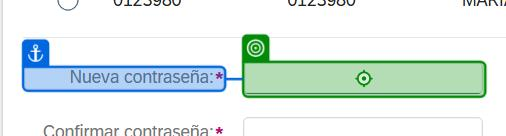
Workflow: Main

Step 1 [then]: type [passwordSFDinamico] into the text box 'inner' in window 'Restablecer contraseñas de usuarios - Centro de administración - SAP SuccessFactors' (chrome.exe) (repeated 2 times)

Step 3: click on 'Restablecer contraseña de usuario' in window 'Restablecer contraseñas de usuarios - Centro de administración - SAP SuccessFactors' (chrome.exe) (no picture)

Step 4: check the element 'Franja de mensajes de error Se puede cerrar' in window 'Restablecer contraseñas de usuarios - Centro de administración - SAP SuccessFactors' (chrome.exe) (no picture)

Step 5: click on the text box in window 'Centro de administración - SAP SuccessFactors' (chrome.exe) (no picture)

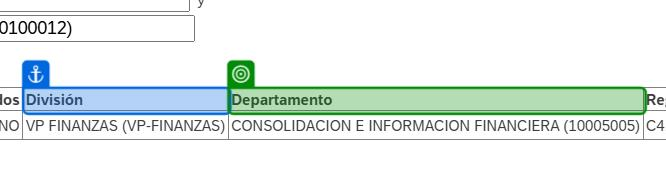
Step 6: check 'Departamento' in window 'Centro de administración - SAP SuccessFactors' (chrome.exe)

Step 7: check the element 'La contraseña introducida no cumple con la política de contraseñas o no coincide con la contraseña confirmada. Vuelva a intentarlo.' in window 'Centro de administración - SAP SuccessFactors' (chrome.exe) (no picture)

Step 8: Chrome ManageEngine ServiceDesk Plus in window 'ManageEngine ServiceDesk Plus' (chrome.exe) (no picture)

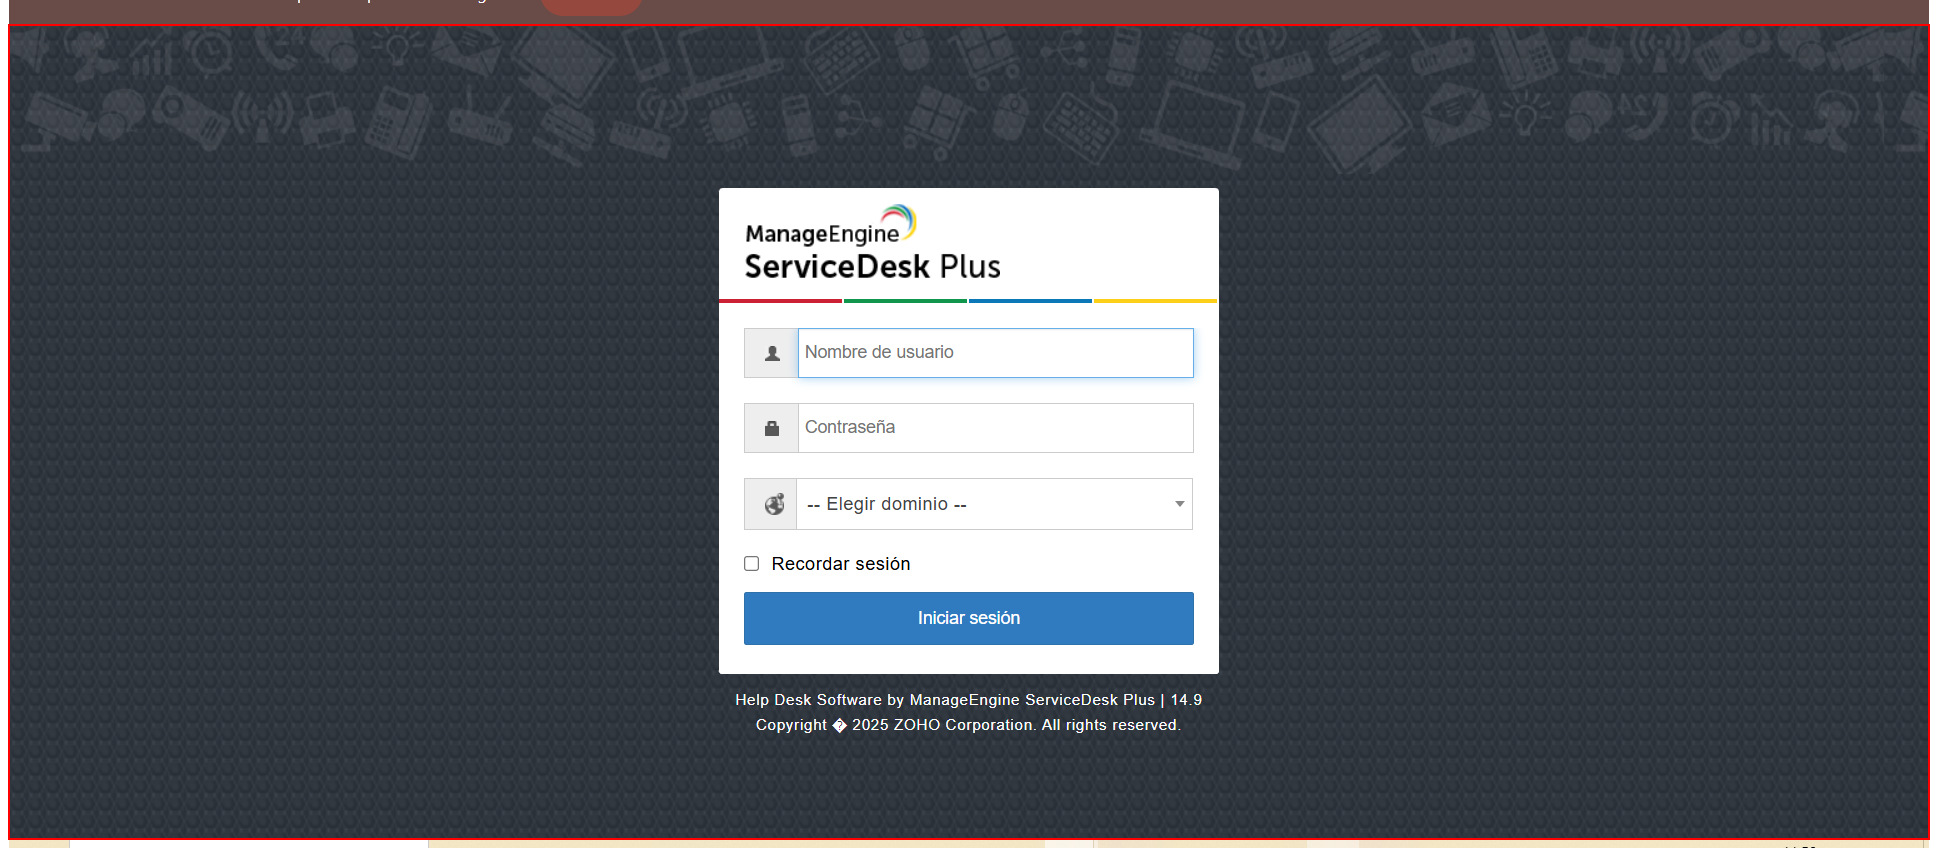
Step 9: find the element

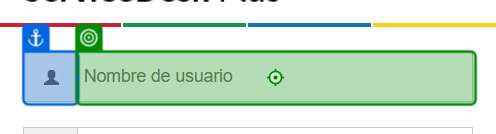
Step 10: type "help_desk" into the text box 'username' in window 'ManageEngine ServiceDesk Plus' (chrome.exe)

Step 11: type "H3lpD3sk69" into the text box 'password' in window 'ManageEngine ServiceDesk Plus' (chrome.exe) (no picture)

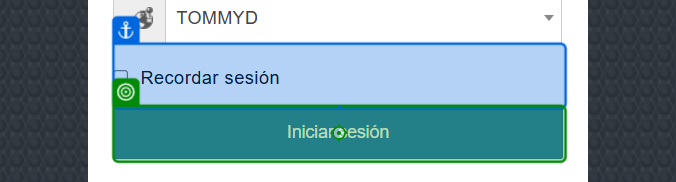
Step 12: click on the button in window 'ManageEngine ServiceDesk Plus' (chrome.exe)

Step 13: type "["Hola excelente día" & vbCrLf & vbCrLf &
"Les comparto sus credenciales para SSFF" & vbCrLf & vbCrLf &
"Usuario: " & CurrentRow("extracted_employee_number").ToString & vbCrLf &
"Contraseña: " & "Inicio26+"]" into the page in window '(141) ManageEngine ServiceDesk Plus' (chrome.exe) (no picture)

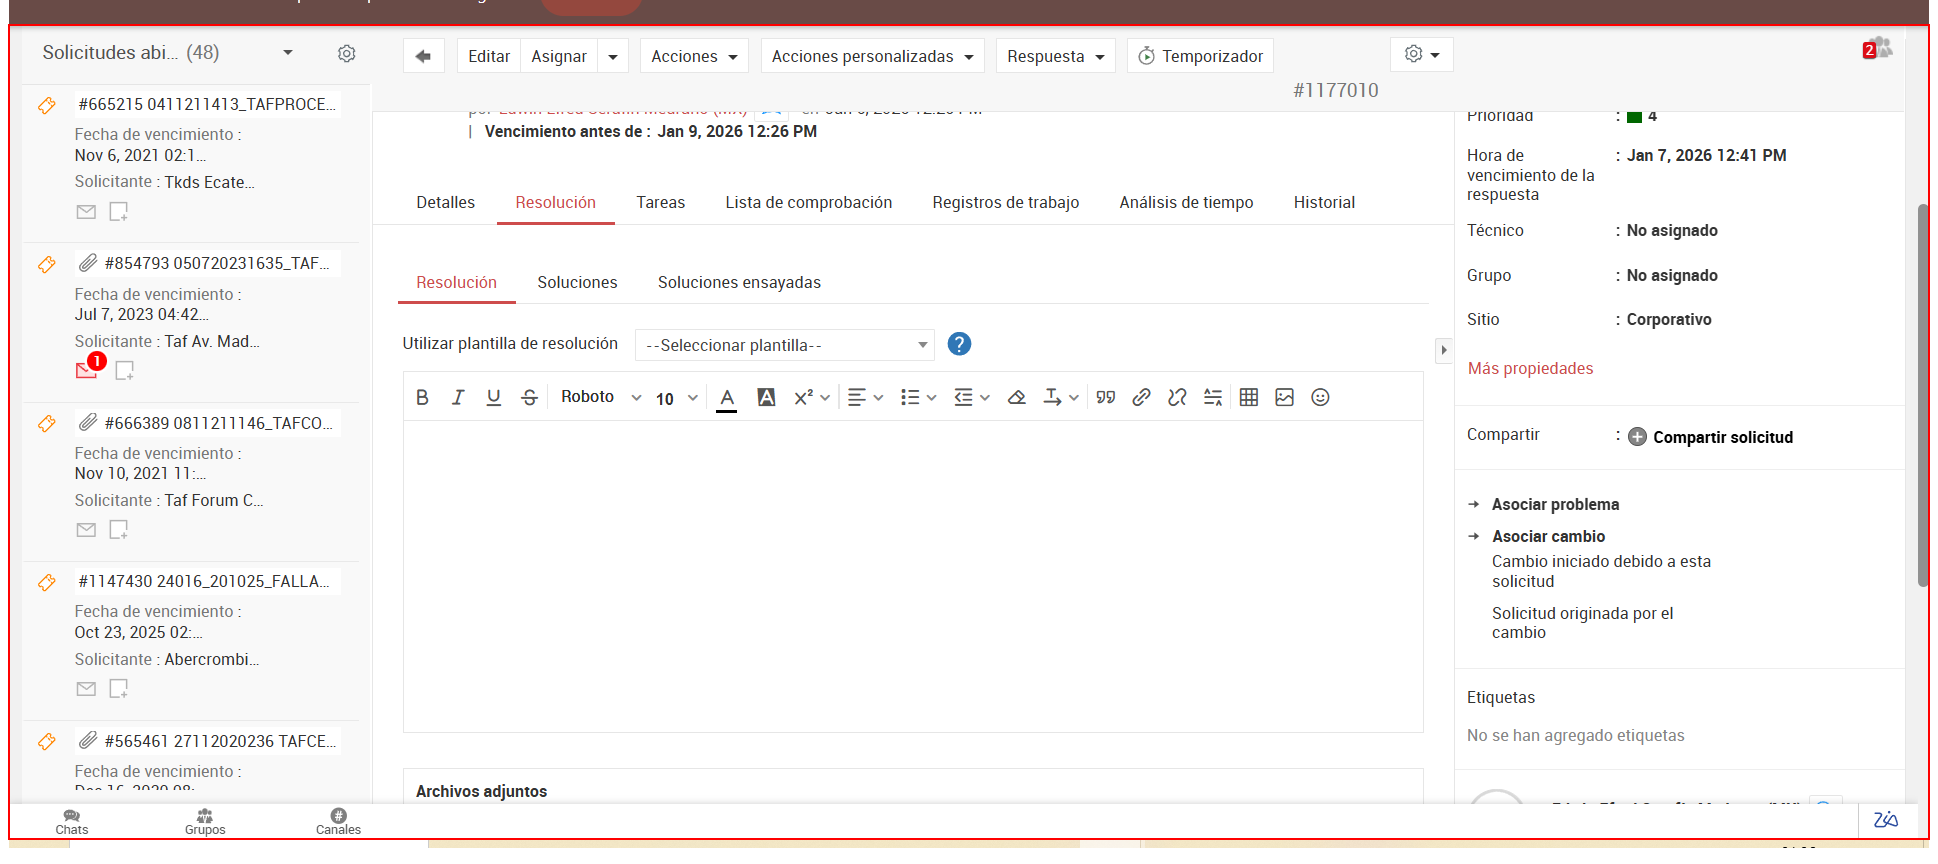
Step 14: type a value into the document 'https://servicedesk.grupoaxo.com/WorkOrder.do?woMode=viewWOwoID=*#resolution' in window '*ManageEngine ServiceDesk Plus - Google Chrome' (chrome.exe)

Step 15: click on the element 'Abierta' in window '(137) ManageEngine ServiceDesk Plus' (chrome.exe) (no picture)

Step 16: type "["Espera de " + "[k(enter)]"]" into the text box in window '(141) ManageEngine ServiceDesk Plus' (chrome.exe) (no picture)

Step 17: click on the link 'Sin especificar' in window '(137) ManageEngine ServiceDesk Plus' (chrome.exe) (no picture)

Step 18: click on the element 'Requerimiento' in window '(137) ManageEngine ServiceDesk Plus' (chrome.exe) (no picture)

Step 19: click on the element 'Sin especificar' in window '(137) ManageEngine ServiceDesk Plus' (chrome.exe) (no picture)

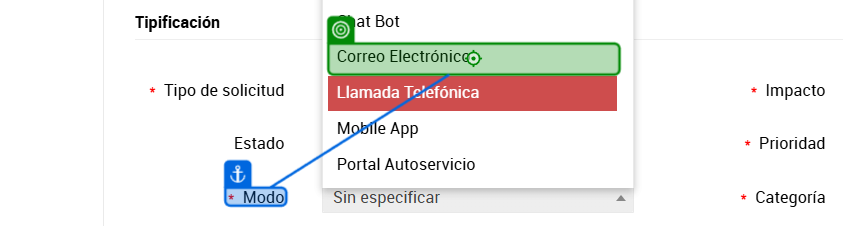
Step 20: click on the element 'Correo Electrónico' in window '(137) ManageEngine ServiceDesk Plus' (chrome.exe)

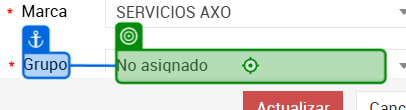
Step 21: click on the element 'No asignado' in window '(137) ManageEngine ServiceDesk Plus' (chrome.exe)

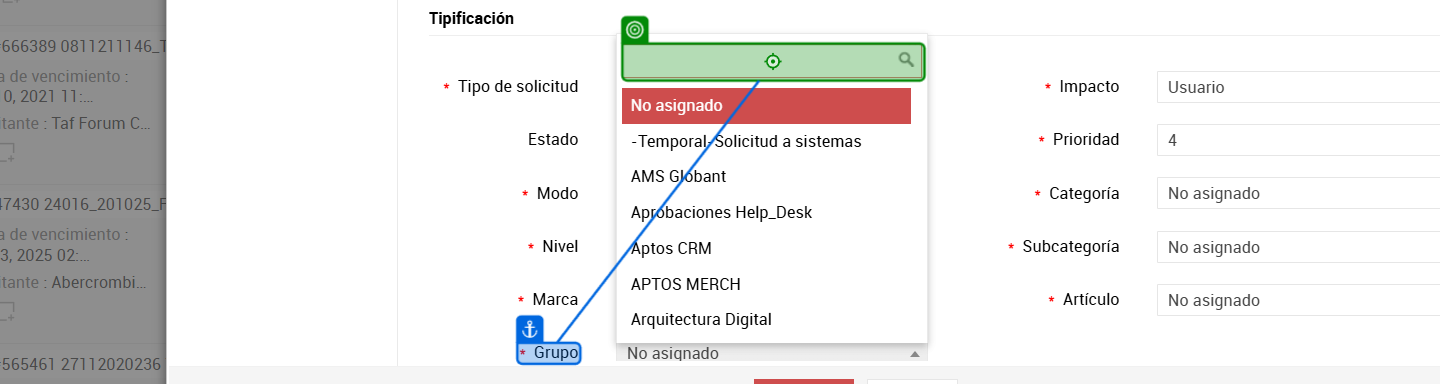
Step 22: type "ser" into the text box in window '(137) ManageEngine ServiceDesk Plus' (chrome.exe)

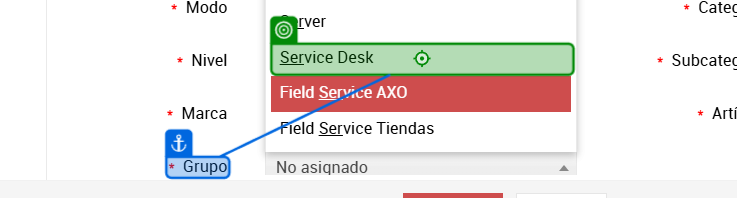
Step 23: click on the element 'vice Desk' in window '(137) ManageEngine ServiceDesk Plus' (chrome.exe)

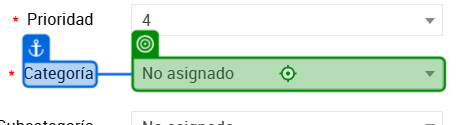
Step 24: click on the link 'No asignado' in window '(137) ManageEngine ServiceDesk Plus' (chrome.exe)

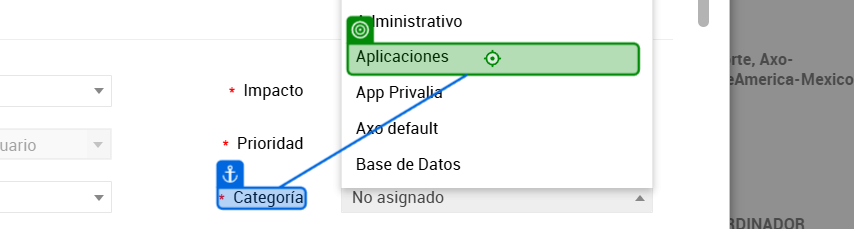
Step 25: click on the element 'Aplicaciones' in window '(137) ManageEngine ServiceDesk Plus' (chrome.exe)

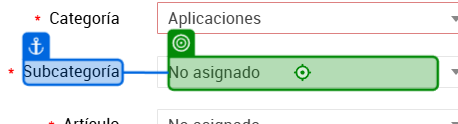
Step 26: click on the element 'No asignado' in window '(137) ManageEngine ServiceDesk Plus' (chrome.exe)

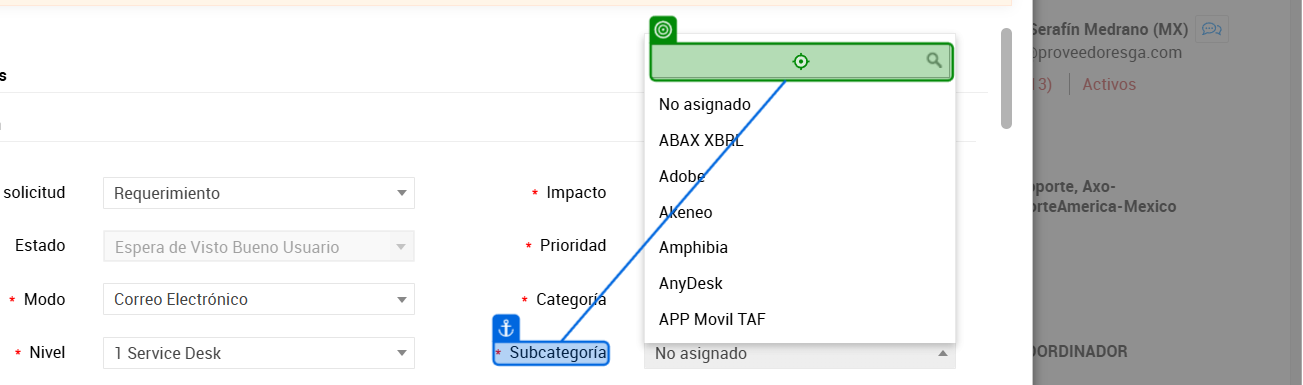
Step 27: type "succ" into the text box in window '(137) ManageEngine ServiceDesk Plus' (chrome.exe)

Step 28: click on the element in window '(137) ManageEngine ServiceDesk Plus' (chrome.exe) (no picture)

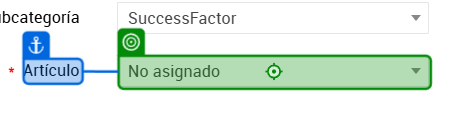
Step 29: click on the link 'No asignado' in window '(137) ManageEngine ServiceDesk Plus' (chrome.exe)

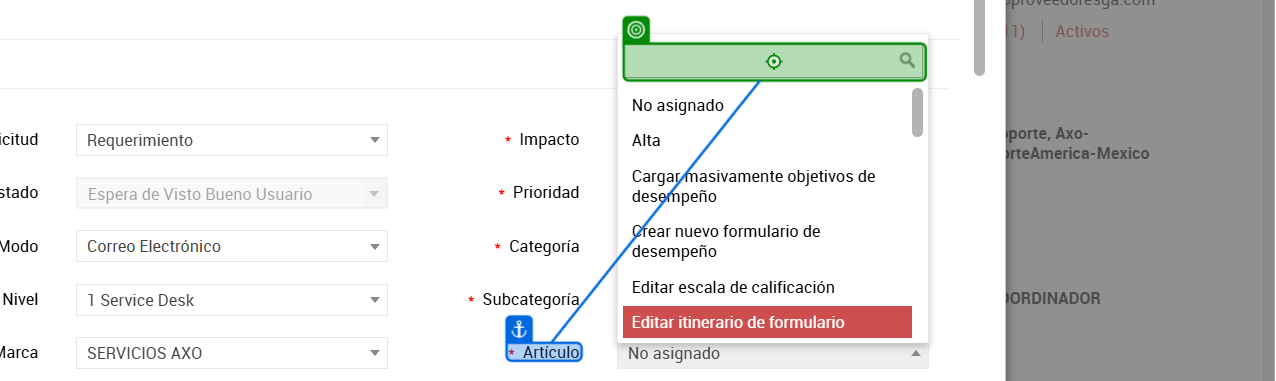
Step 30: type "res" into the text box in window '(140) ManageEngine ServiceDesk Plus' (chrome.exe)

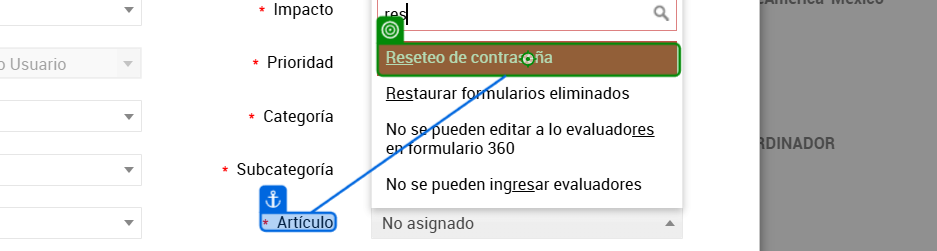
Step 31: click on the element in window '(137) ManageEngine ServiceDesk Plus' (chrome.exe)

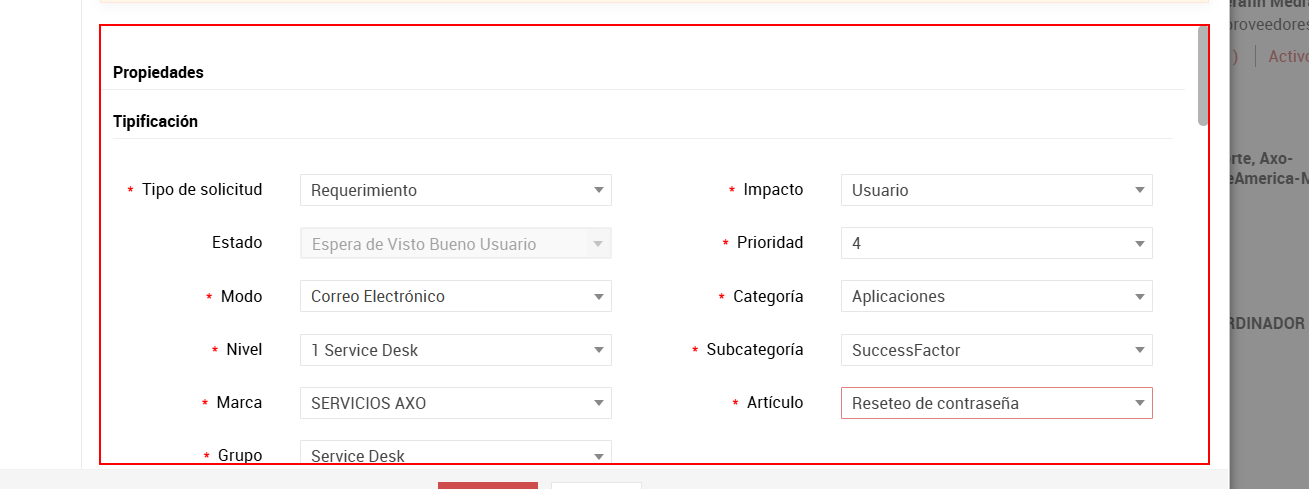
Step 32: type a value into the element

Step 33: click on the link 'No asignado' in window '(141) ManageEngine ServiceDesk Plus' (chrome.exe) (no picture)

Step 34: click on the element in window '(141) ManageEngine ServiceDesk Plus' (chrome.exe) (no picture)

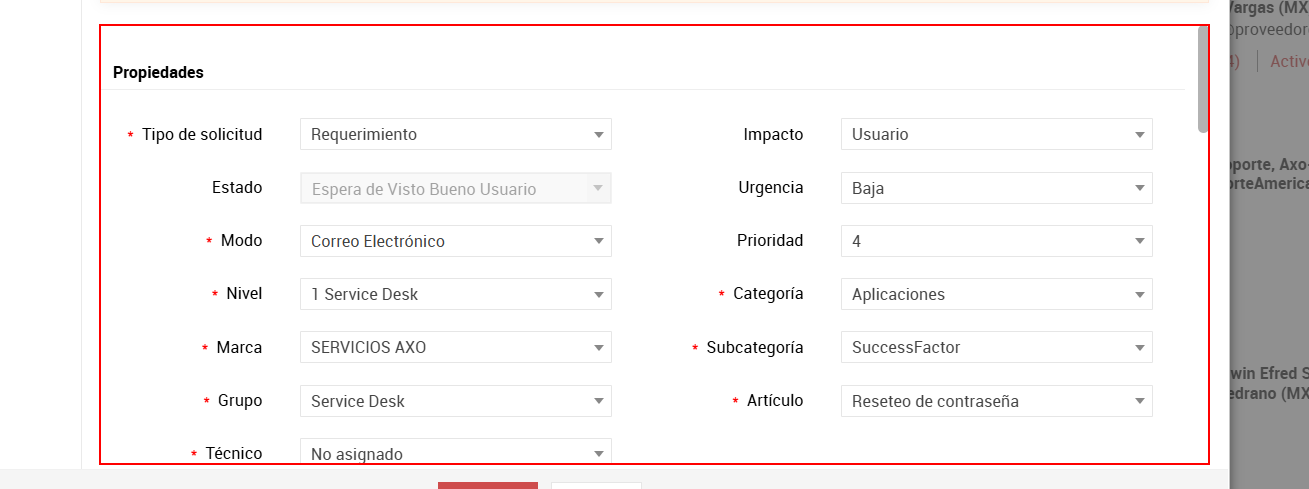
Step 35: type a value into the element

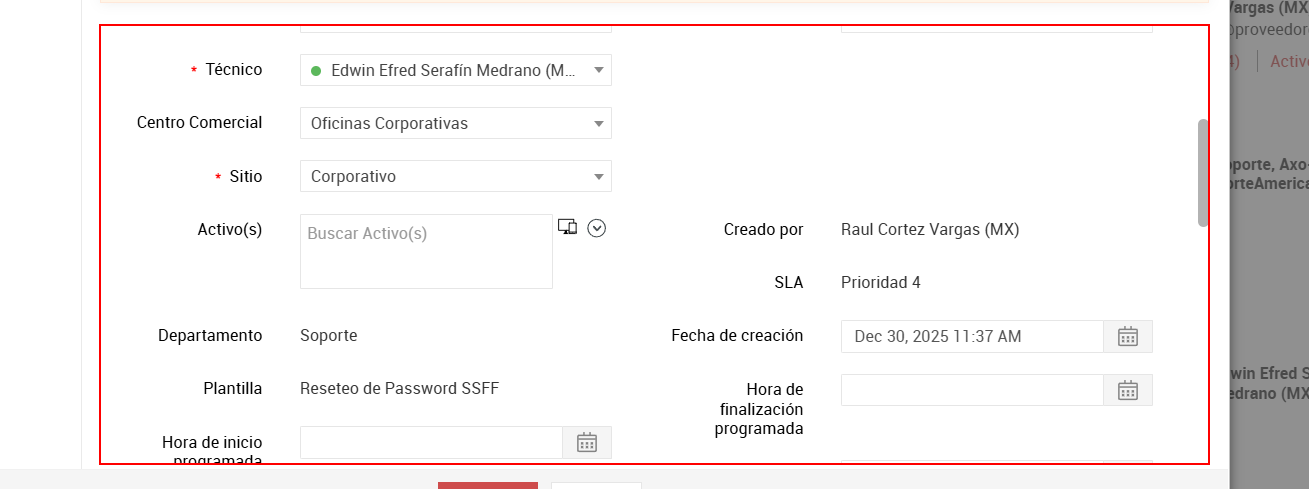
Step 36: type a value into the element (repeated 2 times)

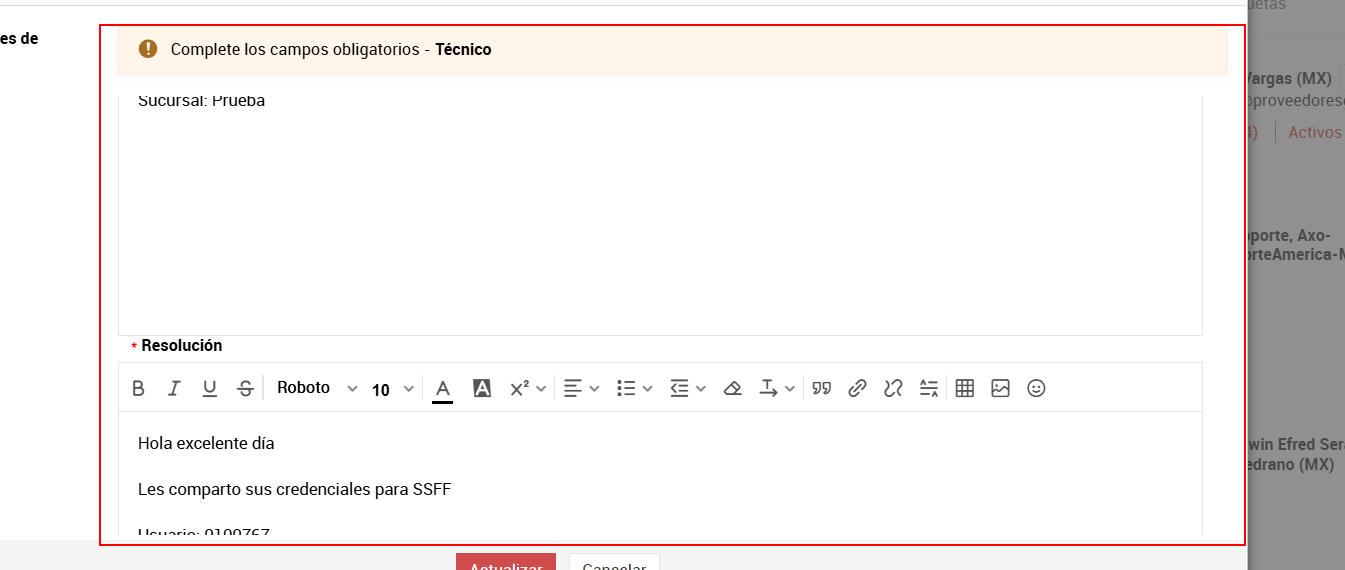
Step 38: type a value into the element
